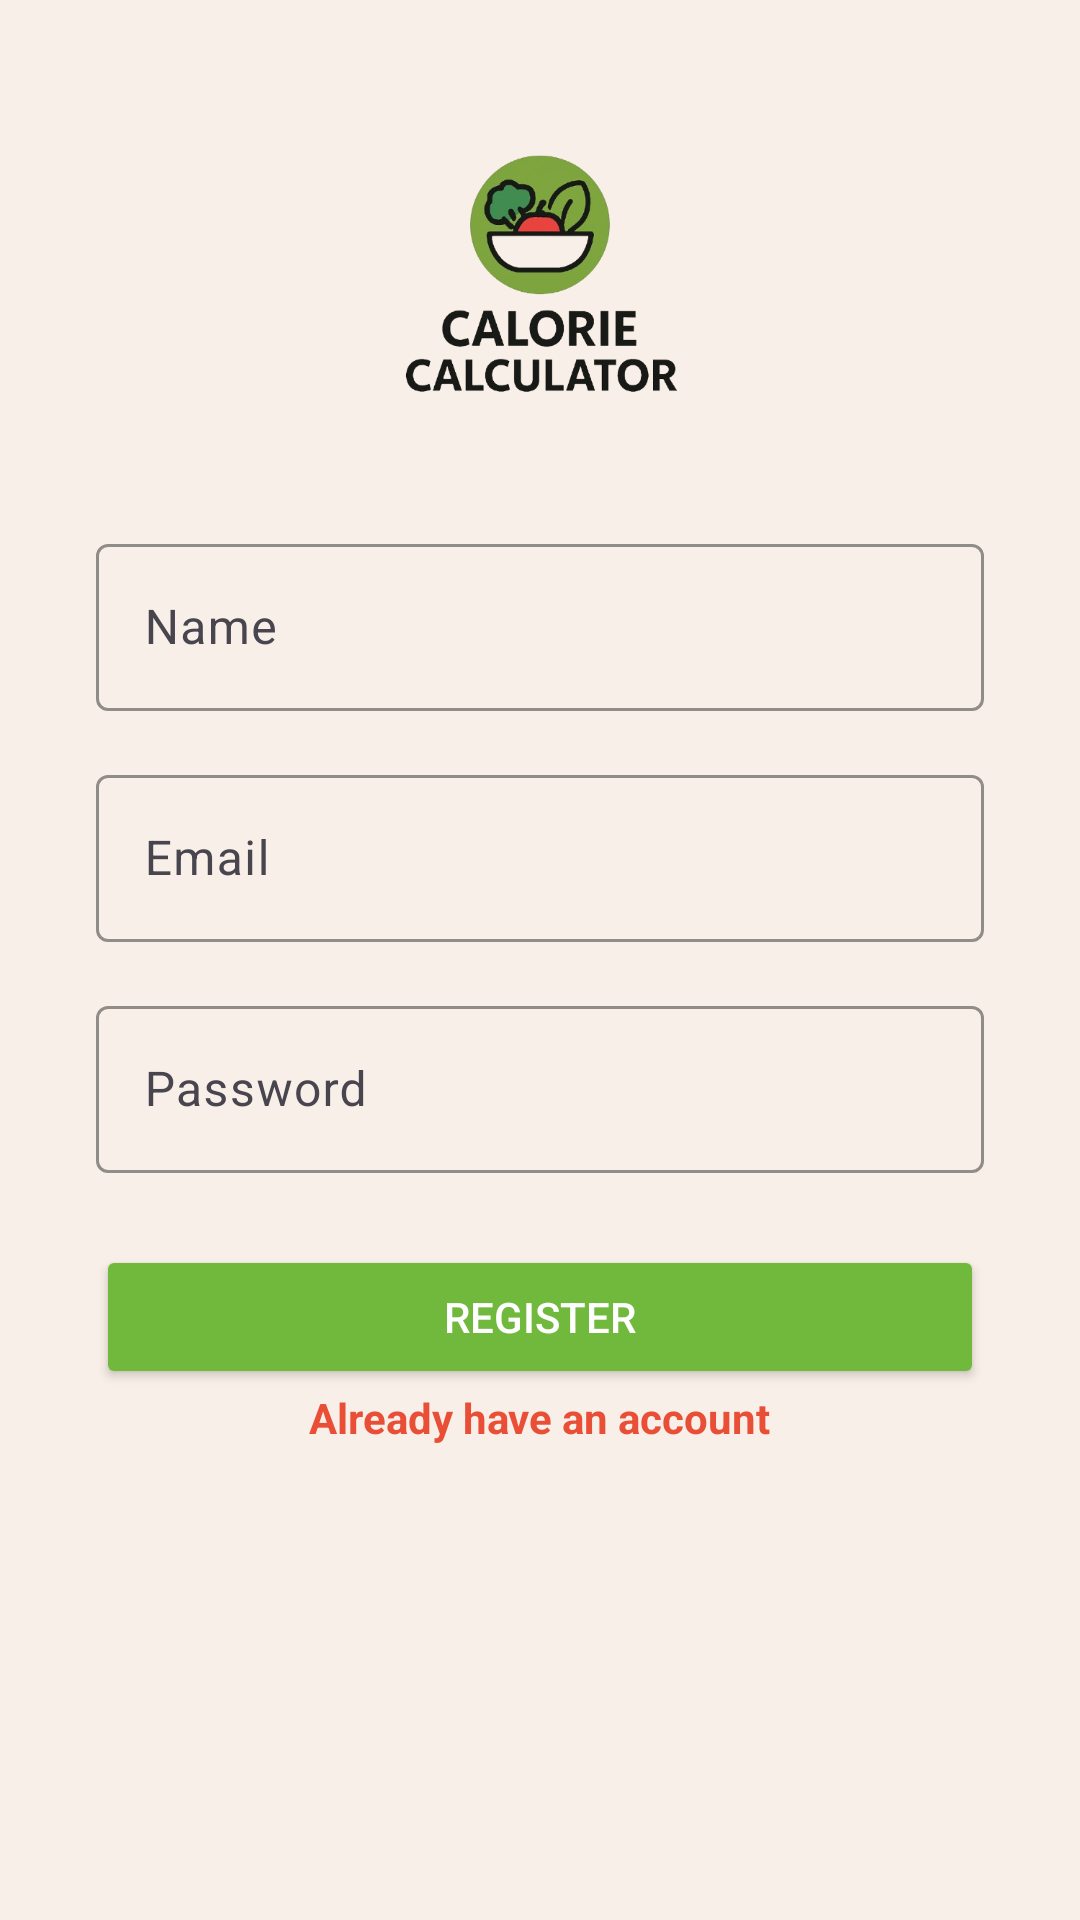

Layout XML and referenced resources for this Android screen:
<!-- AndroidManifest.xml: application theme Theme.CalorieCalculator -->
<!-- res/layout/activity_register.xml -->
<?xml version="1.0" encoding="utf-8"?>
<ScrollView xmlns:android="http://schemas.android.com/apk/res/android"
    xmlns:app="http://schemas.android.com/apk/res-auto"
    android:layout_width="match_parent"
    android:layout_height="match_parent"
    android:background="@color/backgroundColor"
    android:fillViewport="true">

    <LinearLayout
        android:layout_width="match_parent"
        android:layout_height="wrap_content"
        android:padding="32dp"
        android:orientation="vertical"
        android:gravity="center_horizontal">

        
        <ImageView
            android:layout_width="120dp"
            android:layout_height="120dp"
            android:src="@drawable/logo"
            android:contentDescription="App Logo"
            android:layout_marginBottom="24dp" />

        
        <com.google.android.material.textfield.TextInputLayout
            android:layout_width="match_parent"
            android:layout_height="wrap_content"
            android:layout_marginBottom="16dp"
            app:boxStrokeColor="@color/primaryColor"
            android:hint="Name">

            <com.google.android.material.textfield.TextInputEditText
                android:id="@+id/name"
                android:layout_width="match_parent"
                android:layout_height="wrap_content"
                android:inputType="textPersonName" />
        </com.google.android.material.textfield.TextInputLayout>

        
        <com.google.android.material.textfield.TextInputLayout
            android:layout_width="match_parent"
            android:layout_height="wrap_content"
            android:layout_marginBottom="16dp"
            app:boxStrokeColor="@color/primaryColor"
            android:hint="Email">

            <com.google.android.material.textfield.TextInputEditText
                android:id="@+id/email"
                android:layout_width="match_parent"
                android:layout_height="wrap_content"
                android:inputType="textEmailAddress" />
        </com.google.android.material.textfield.TextInputLayout>

        
        <com.google.android.material.textfield.TextInputLayout
            android:layout_width="match_parent"
            android:layout_height="wrap_content"
            android:layout_marginBottom="24dp"
            app:boxStrokeColor="@color/primaryColor"
            android:hint="Password">

            <com.google.android.material.textfield.TextInputEditText
                android:id="@+id/password"
                android:layout_width="match_parent"
                android:layout_height="wrap_content"
                android:inputType="textPassword" />
        </com.google.android.material.textfield.TextInputLayout>

        
        <Button
            android:id="@+id/registerBtn"
            android:layout_width="match_parent"
            android:layout_height="wrap_content"
            android:text="Register"
            android:textColor="@android:color/white"
            android:backgroundTint="@color/primaryColor" />

        <TextView
            android:id="@+id/loginLink"
            android:layout_width="wrap_content"
            android:layout_height="wrap_content"
            android:text="Already have an account"
            android:textColor="@color/secondaryColor"
            android:textStyle="bold" />
    </LinearLayout>
</ScrollView>
<!-- resources referenced by this layout -->
<resources>
  <color name="backgroundColor">#F8F0E8</color>
  <color name="primaryColor">#70B93D</color>
  <color name="secondaryColor">#E94F37</color>
  <!-- drawable logo: png bitmap (drawable, 107493 bytes) -->
  <style name="Theme.CalorieCalculator" parent="Base.Theme.CalorieCalculator" />
  <style name="Base.Theme.CalorieCalculator" parent="Theme.Material3.DayNight.NoActionBar">
          
          
      </style>
</resources>
